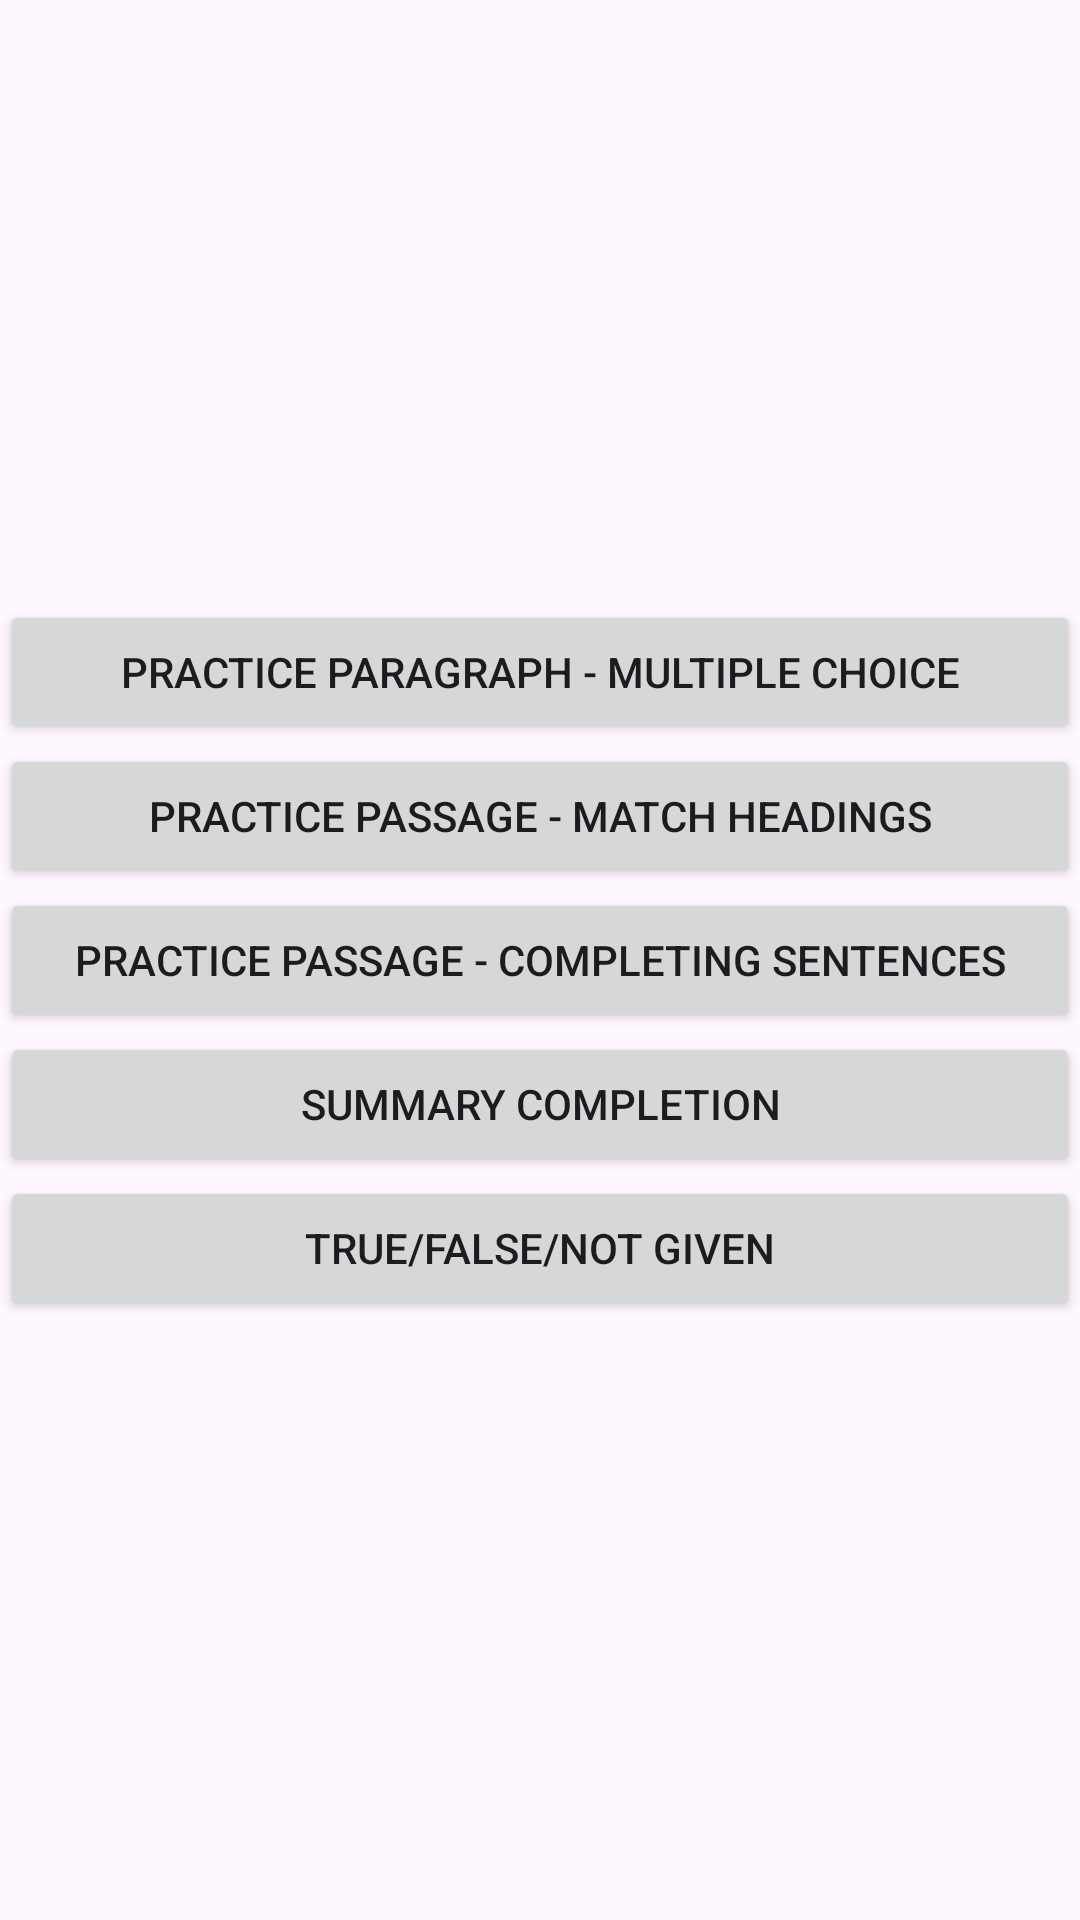

This screen was rendered from an Android layout file. Write that file and the resources it references.
<!-- AndroidManifest.xml: application theme Theme.IELTSExamPrep -->
<!-- res/layout/activity_reading_main_page.xml -->
<?xml version="1.0" encoding="utf-8"?>
<LinearLayout xmlns:android="http://schemas.android.com/apk/res/android"
    xmlns:app="http://schemas.android.com/apk/res-auto"
    xmlns:tools="http://schemas.android.com/tools"
    android:layout_width="match_parent"
    android:layout_height="match_parent"
    android:orientation="vertical"
    android:gravity="center"
    tools:context=".Reading.ReadingMainPage">

    <Button
        android:id="@+id/mc"
        android:layout_width="match_parent"
        android:layout_height="wrap_content"
        android:text="Practice Paragraph - Multiple Choice" />

    <Button
        android:id="@+id/mh"
        android:layout_width="match_parent"
        android:layout_height="wrap_content"
        android:text="Practice Passage - Match Headings" />

    <Button
        android:id="@+id/stc"
        android:layout_width="match_parent"
        android:layout_height="wrap_content"
        android:text="Practice Passage - completing sentences" />

    <Button
        android:id="@+id/smt"
        android:layout_width="match_parent"
        android:layout_height="wrap_content"
        android:text="summary completion" />

    <Button
        android:id="@+id/tfng"
        android:layout_width="match_parent"
        android:layout_height="wrap_content"
        android:text="True/False/Not Given" />
</LinearLayout>
<!-- resources referenced by this layout -->
<resources>
  <style name="Theme.IELTSExamPrep" parent="Base.Theme.IELTSExamPrep" />
  <style name="Base.Theme.IELTSExamPrep" parent="Theme.Material3.DayNight.NoActionBar">
          
          
      </style>
</resources>
